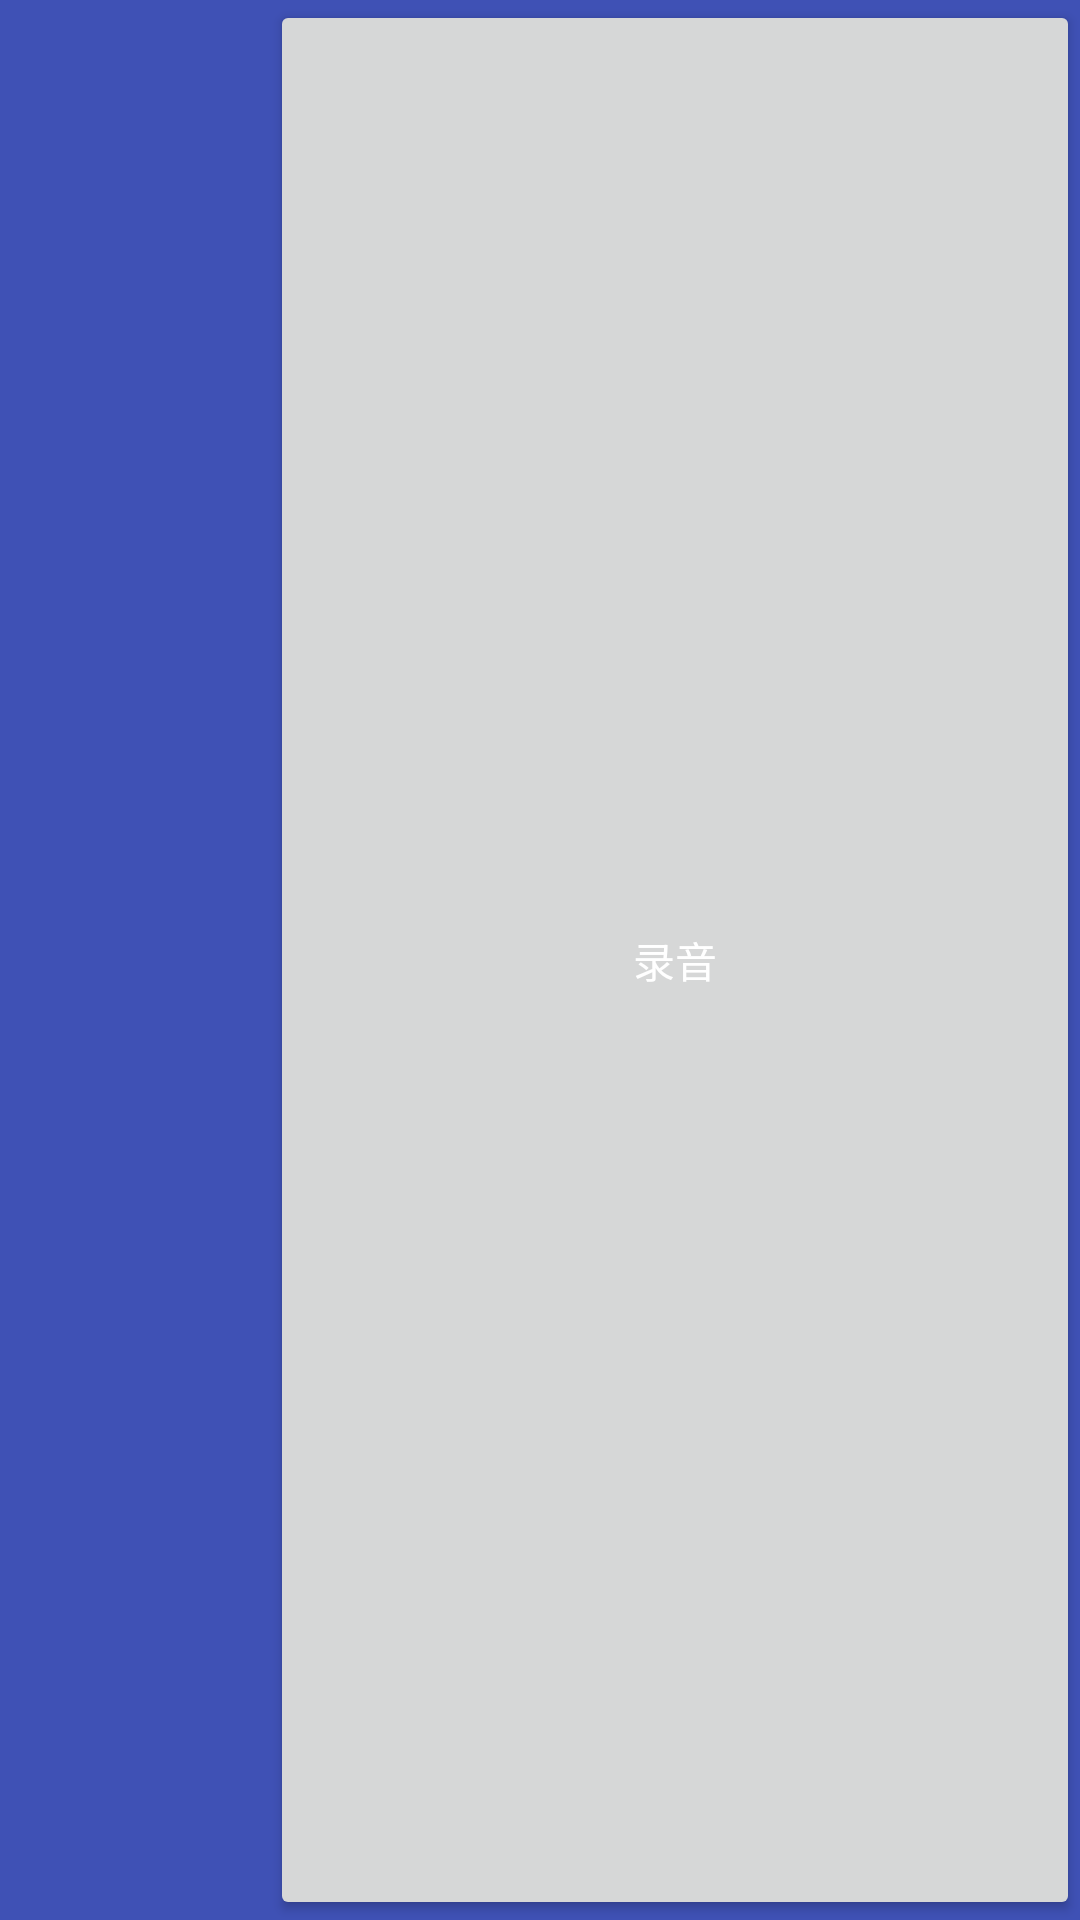

Write the Android layout XML for this screen, with the resource values it uses.
<!-- AndroidManifest.xml: application theme AppTheme -->
<!-- res/layout/layout_edit_bottom.xml -->
<?xml version="1.0" encoding="utf-8"?>
<RelativeLayout xmlns:android="http://schemas.android.com/apk/res/android"
    android:layout_width="match_parent"
    android:layout_height="45dp"
    android:background="@color/colorPrimary"
    android:orientation="horizontal" >

    <ImageButton
        android:id="@+id/btn_camera"
        android:src="@mipmap/ic_camera_alt_black_36dp"
        android:background="@color/transparent"
        android:layout_width="45dp"
        android:layout_height="match_parent" />

    <ImageButton
        android:id="@+id/btn_local"
        android:src="@mipmap/ic_image_black_36dp"
        android:layout_toEndOf="@id/btn_camera"
        android:background="@color/transparent"
        android:layout_width="45dp"
        android:layout_height="match_parent" />

    <Button
        android:id="@+id/btn_record"
        android:layout_toEndOf="@id/btn_local"
        android:text="录音"
        android:layout_width="match_parent"
        android:layout_height="match_parent" />
</RelativeLayout>
<!-- resources referenced by this layout -->
<resources>
  <color name="colorPrimary">#3F51B5</color>
  <color name="transparent">#00000000</color>
  <style name="AppTheme" parent="Theme.AppCompat.Light.NoActionBar">
          
          <item name="colorPrimary">@color/colorPrimary</item>
          <item name="colorPrimaryDark">@color/colorPrimaryDark</item>
          <item name="colorAccent">@color/colorAccent</item>
  
          
          <item name="android:textColorPrimary">@android:color/white</item>
      </style>
  <color name="colorPrimaryDark">#303F9F</color>
  <color name="colorAccent">#FF4081</color>
</resources>
